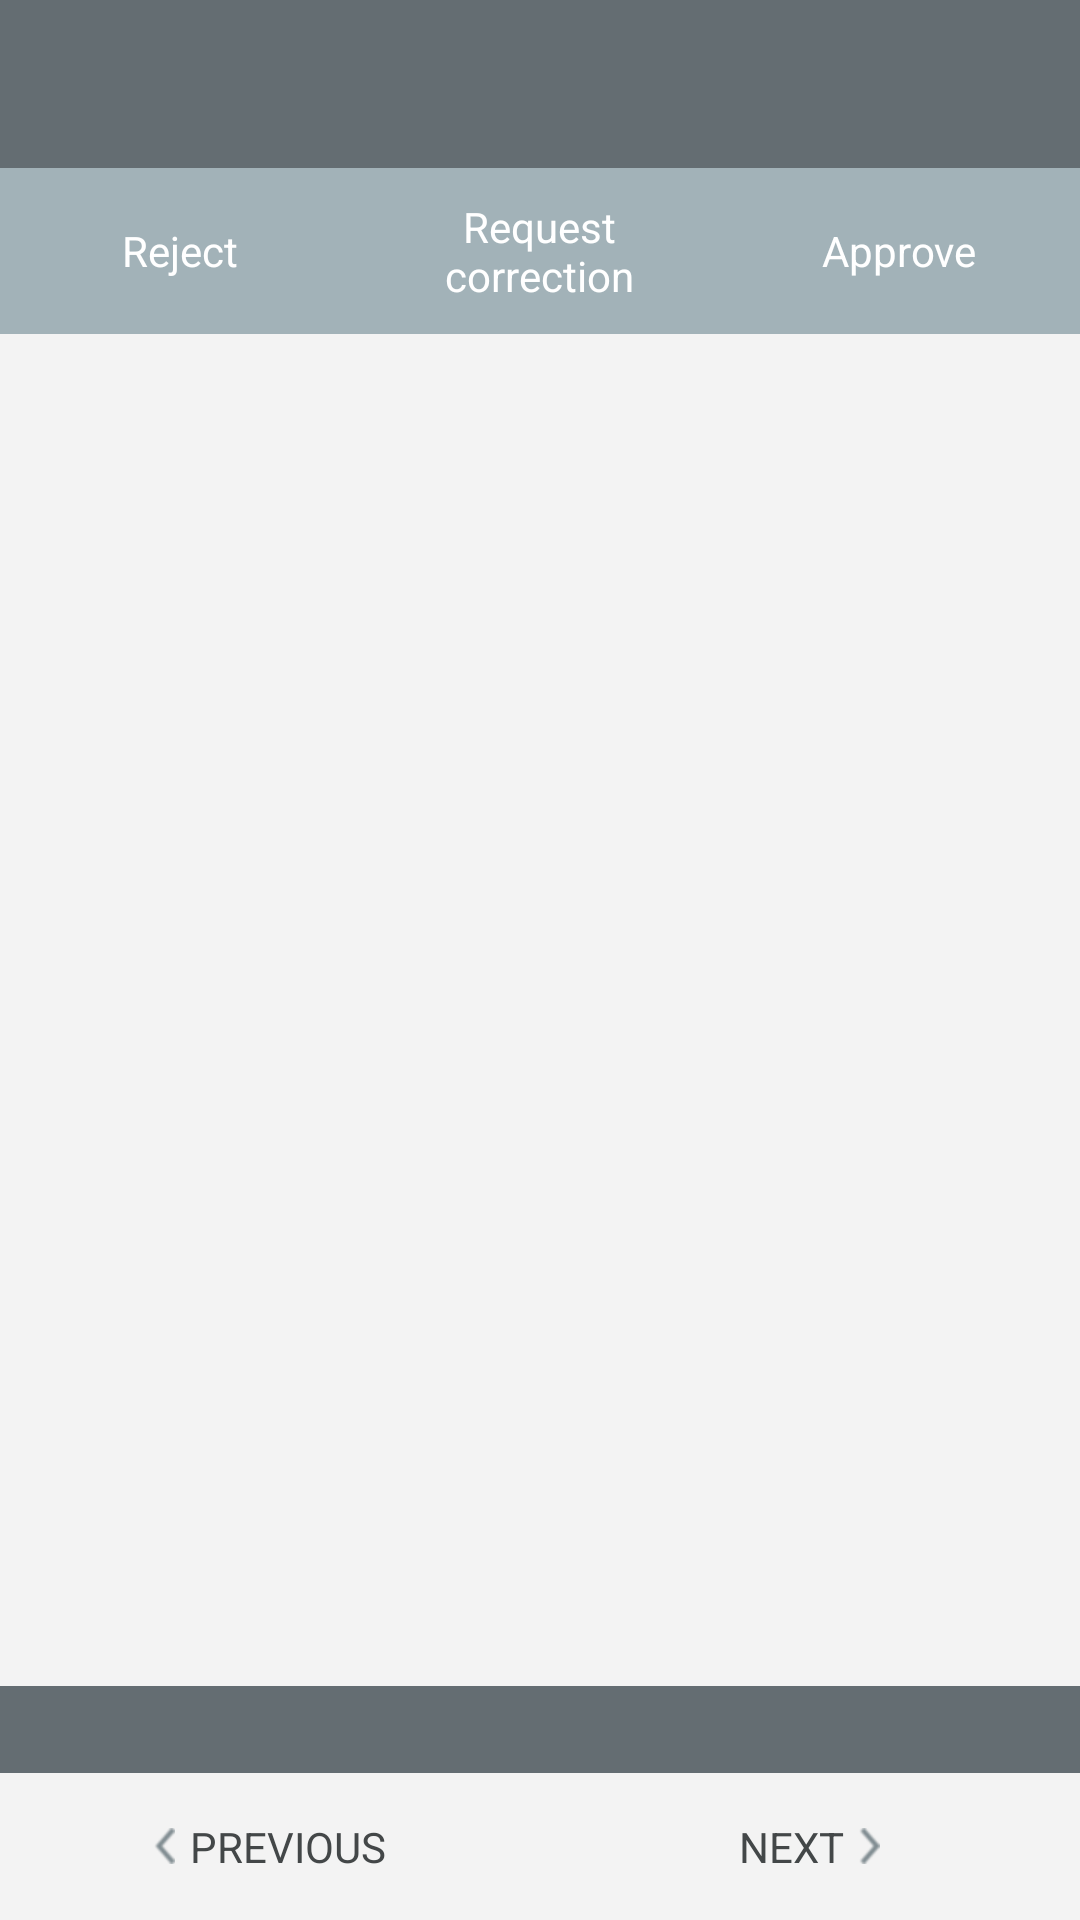

Here is an Android app screen rendered from its layout file. Give the layout XML and the strings, colors and styles it references.
<!-- AndroidManifest.xml: application theme AppTheme -->
<!-- res/layout/activity_moderator_submission_approval_old.xml -->
<?xml version="1.0" encoding="utf-8"?>
<LinearLayout xmlns:android="http://schemas.android.com/apk/res/android"
    xmlns:app="http://schemas.android.com/apk/res-auto"
    android:layout_width="match_parent"
    android:layout_height="match_parent"
    android:orientation="vertical">

    <android.support.v7.widget.Toolbar
        android:id="@+id/toolbar"
        android:layout_width="match_parent"
        android:layout_height="?attr/actionBarSize"
        android:background="?attr/colorPrimary"
        android:theme="@style/AppTheme.AppBarOverlay"
        app:popupTheme="@style/AppTheme.PopupOverlay" />

    <LinearLayout
        android:layout_width="match_parent"
        android:layout_height="wrap_content"
        android:background="@color/color_2"
        android:orientation="horizontal"
        android:baselineAligned="false">

        <FrameLayout
            android:id="@+id/reject"
            android:layout_width="0dp"
            android:layout_height="match_parent"
            android:layout_weight="1"
            android:background="@drawable/basic_selector"
            android:padding="10dp">

            <TextView
                android:layout_width="wrap_content"
                android:layout_height="wrap_content"
                android:layout_gravity="center"
                android:drawableTop="@drawable/ic_close"
                android:gravity="center"
                android:text="@string/text_reject"
                android:textColor="@android:color/white" />

        </FrameLayout>

        <FrameLayout
            android:id="@+id/request_correction"
            android:layout_width="0dp"
            android:layout_height="match_parent"
            android:layout_weight="1"
            android:background="@drawable/basic_selector"
            android:padding="10dp">

            <TextView
                android:layout_width="wrap_content"
                android:layout_height="wrap_content"
                android:layout_gravity="center"
                android:drawableTop="@drawable/ic_warning"
                android:gravity="center"
                android:text="@string/text_request_correction"
                android:textColor="@android:color/white" />

        </FrameLayout>

        <FrameLayout
            android:id="@+id/approve"
            android:layout_width="0dp"
            android:layout_height="match_parent"
            android:layout_weight="1"
            android:background="@drawable/basic_selector"
            android:padding="10dp">

            <TextView
                android:layout_width="wrap_content"
                android:layout_height="wrap_content"
                android:layout_gravity="center"
                android:drawableTop="@drawable/ic_done"
                android:gravity="center"
                android:text="@string/text_approve"
                android:textColor="@android:color/white" />
        </FrameLayout>

    </LinearLayout>

    <RelativeLayout
        android:layout_width="match_parent"
        android:layout_height="match_parent">

        <LinearLayout
            android:id="@+id/footer"
            android:layout_width="match_parent"
            android:layout_height="wrap_content"
            android:layout_alignParentBottom="true"
            android:orientation="vertical">

            <FrameLayout
                android:layout_width="match_parent"
                android:layout_height="wrap_content"
                android:background="@color/colorPrimary"
                android:padding="5dp">

                <TextView
                    android:id="@+id/section_indicator"
                    android:layout_width="wrap_content"
                    android:layout_height="wrap_content"
                    android:layout_gravity="center"
                    android:textColor="@android:color/white" />

                <TextView
                    android:id="@+id/progress_indicator"
                    android:layout_width="wrap_content"
                    android:layout_height="wrap_content"
                    android:layout_gravity="center_vertical|end"
                    android:textColor="@android:color/white" />

            </FrameLayout>

            <LinearLayout
                android:id="@+id/navigation"
                android:layout_width="match_parent"
                android:layout_height="wrap_content"
                android:baselineAligned="false"
                android:orientation="horizontal">

                <LinearLayout
                    android:id="@+id/previous"
                    android:layout_width="0dp"
                    android:layout_height="wrap_content"
                    android:layout_weight="1"
                    android:background="@drawable/basic_selector"
                    android:gravity="center"
                    android:orientation="horizontal"
                    android:padding="15dp">

                    <ImageView
                        android:layout_width="wrap_content"
                        android:layout_height="wrap_content"
                        android:layout_marginEnd="5dp"
                        android:layout_marginRight="5dp"
                        android:src="@drawable/previous_arrow" />

                    <TextView
                        android:layout_width="wrap_content"
                        android:layout_height="wrap_content"
                        android:text="@string/button_previous"
                        android:textAllCaps="true"
                        android:textColor="@color/color_5" />

                </LinearLayout>

                <LinearLayout
                    android:id="@+id/next"
                    android:layout_width="0dp"
                    android:layout_height="wrap_content"
                    android:layout_weight="1"
                    android:background="@drawable/basic_selector"
                    android:gravity="center"
                    android:orientation="horizontal"
                    android:padding="15dp">

                    <TextView
                        android:layout_width="wrap_content"
                        android:layout_height="wrap_content"
                        android:text="@string/button_next"
                        android:textAllCaps="true"
                        android:textColor="@color/color_5" />

                    <ImageView
                        android:layout_width="wrap_content"
                        android:layout_height="wrap_content"
                        android:layout_marginLeft="5dp"
                        android:layout_marginStart="5dp"
                        android:src="@drawable/next_arrow" />

                </LinearLayout>

            </LinearLayout>

        </LinearLayout>

        <FrameLayout
            android:id="@+id/container"
            android:layout_width="match_parent"
            android:layout_height="match_parent"
            android:layout_above="@+id/footer" />

    </RelativeLayout>

</LinearLayout>
<!-- resources referenced by this layout -->
<resources>
  <color name="colorPrimary">#646d72</color>
  <color name="color_2">#a2b2b8</color>
  <color name="color_5">#434748</color>
  <!-- drawable basic_selector (drawable) -->
  <?xml version="1.0" encoding="utf-8"?>
  <selector xmlns:android="http://schemas.android.com/apk/res/android"
      android:enterFadeDuration="400"
      android:exitFadeDuration="400">
  
      <item android:drawable="@color/color_2"
          android:state_pressed="true" />
  
      <item android:drawable="@android:color/transparent" />
  
  </selector>
  <!-- drawable next_arrow: png bitmap (drawable-xhdpi, 842 bytes) -->
  <!-- drawable previous_arrow: png bitmap (drawable-xhdpi, 833 bytes) -->
  <string name="button_next">Next</string>
  <string name="button_previous">Previous</string>
  <string name="text_approve">Approve</string>
  <string name="text_reject">Reject</string>
  <string name="text_request_correction">Request\ncorrection</string>
  <style name="AppTheme.AppBarOverlay" parent="ThemeOverlay.AppCompat.Dark.ActionBar" />
  <style name="AppTheme.PopupOverlay" parent="ThemeOverlay.AppCompat.Light" />
  <style name="AppTheme" parent="Base.Theme" />
  <style name="Base.Theme" parent="Theme.AppCompat.Light.NoActionBar">
          <item name="colorPrimary">@color/colorPrimary</item>
          <item name="colorPrimaryDark">@color/colorPrimaryDark</item>
          <item name="colorAccent">@color/colorAccent</item>
          <item name="android:windowBackground">@color/colorBackground</item>
      </style>
  <color name="colorPrimaryDark">#4b5256</color>
  <color name="colorAccent">#92b654</color>
  <color name="colorBackground">#f3f3f3</color>
</resources>
